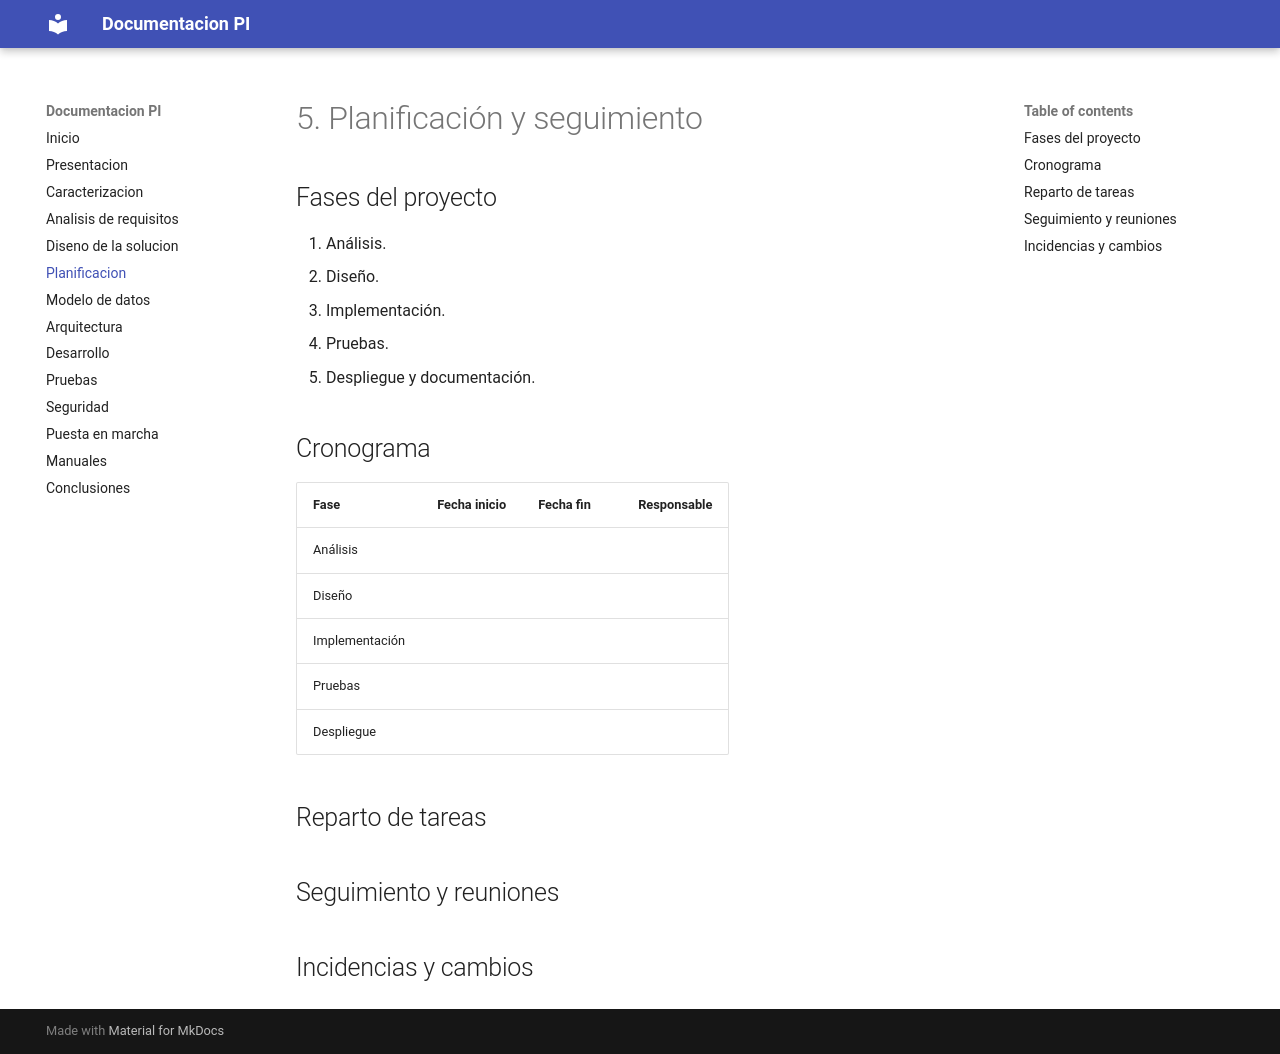

repository: Mokey09/ProyectoIntermodular · page: 05-planificacion/index.html · generator: mkdocs

# 5. Planificación y seguimiento

## Fases del proyecto

1. Análisis.
2. Diseño.
3. Implementación.
4. Pruebas.
5. Despliegue y documentación.

## Cronograma

| Fase | Fecha inicio | Fecha fin | Responsable |
|---|---|---|---|
| Análisis | | | |
| Diseño | | | |
| Implementación | | | |
| Pruebas | | | |
| Despliegue | | | |

## Reparto de tareas

## Seguimiento y reuniones

## Incidencias y cambios
